Run: headless pygame with SDL's dummy video driver; simulated clock (each Clock.tick advances the game by its frame time, no real sleeping); random seed 0; keys injected as events and as key.get_pressed() state; no mouse input.
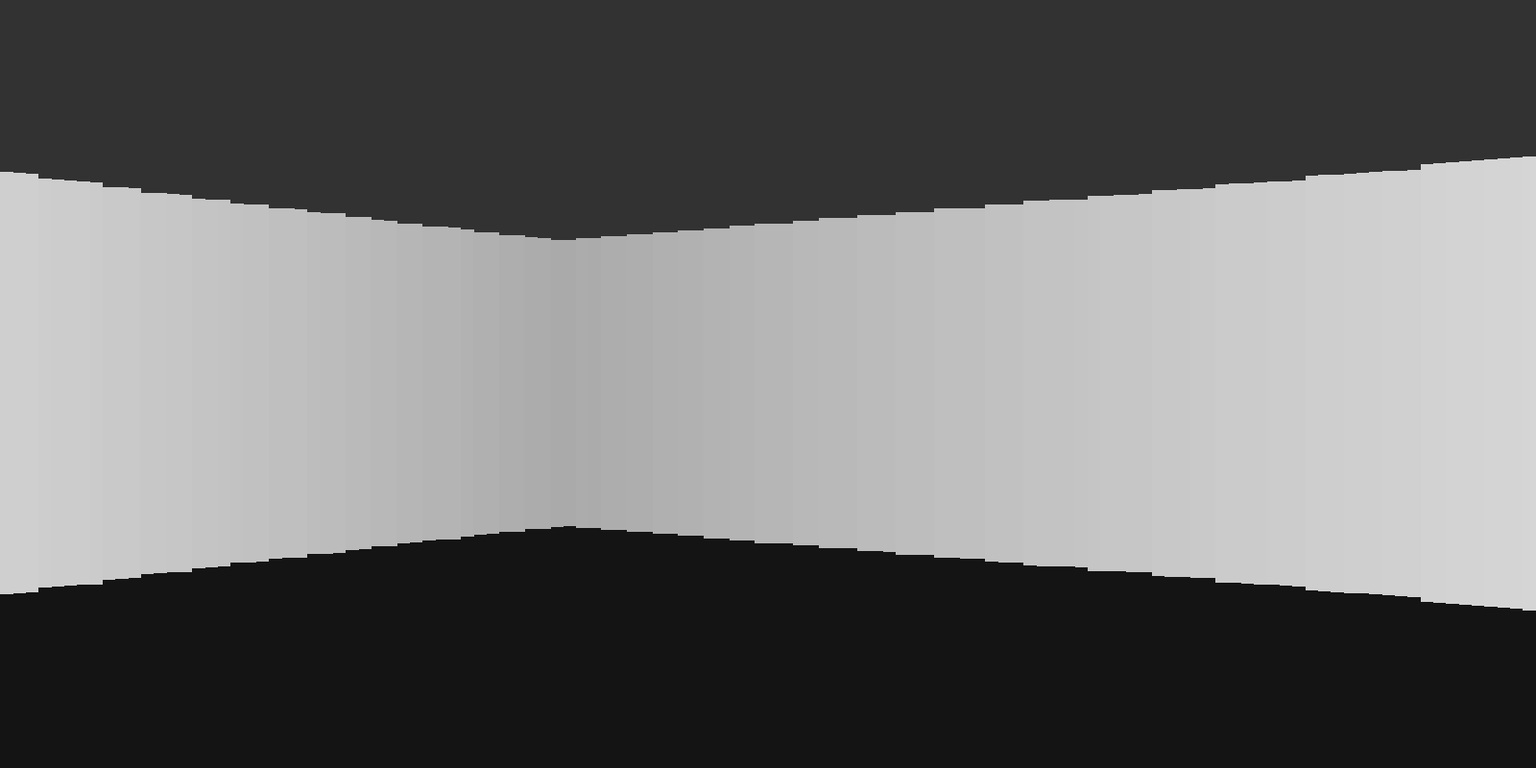
Frame 1 of 4 · flips 1–60 · no input
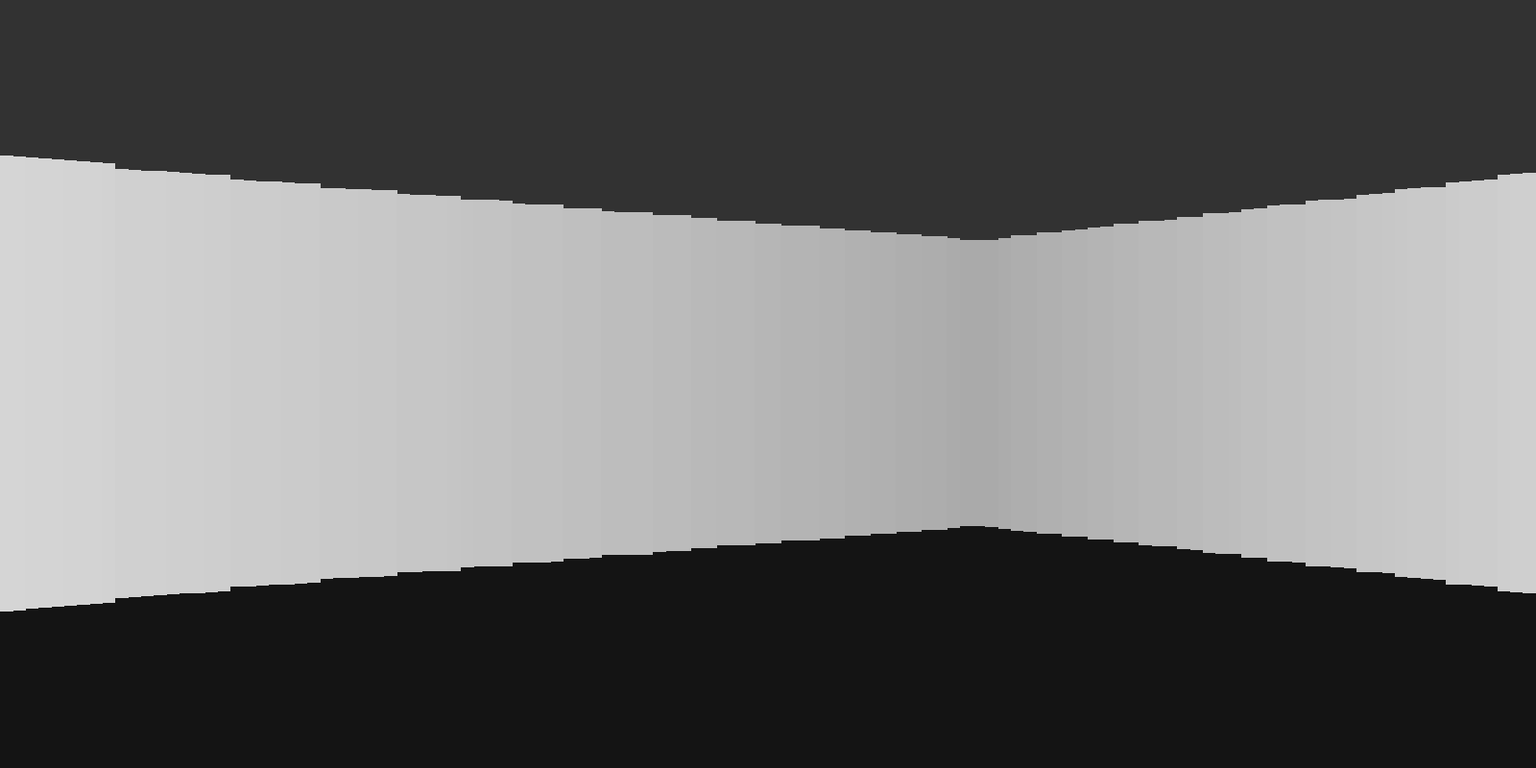
Frame 2 of 4 · flips 61–180 · tapped SPACE, RETURN · held RIGHT (→), D
Frame 3 of 4 · flips 181–300 · held DOWN (↓), S · screen unchanged from frame 2, image omitted
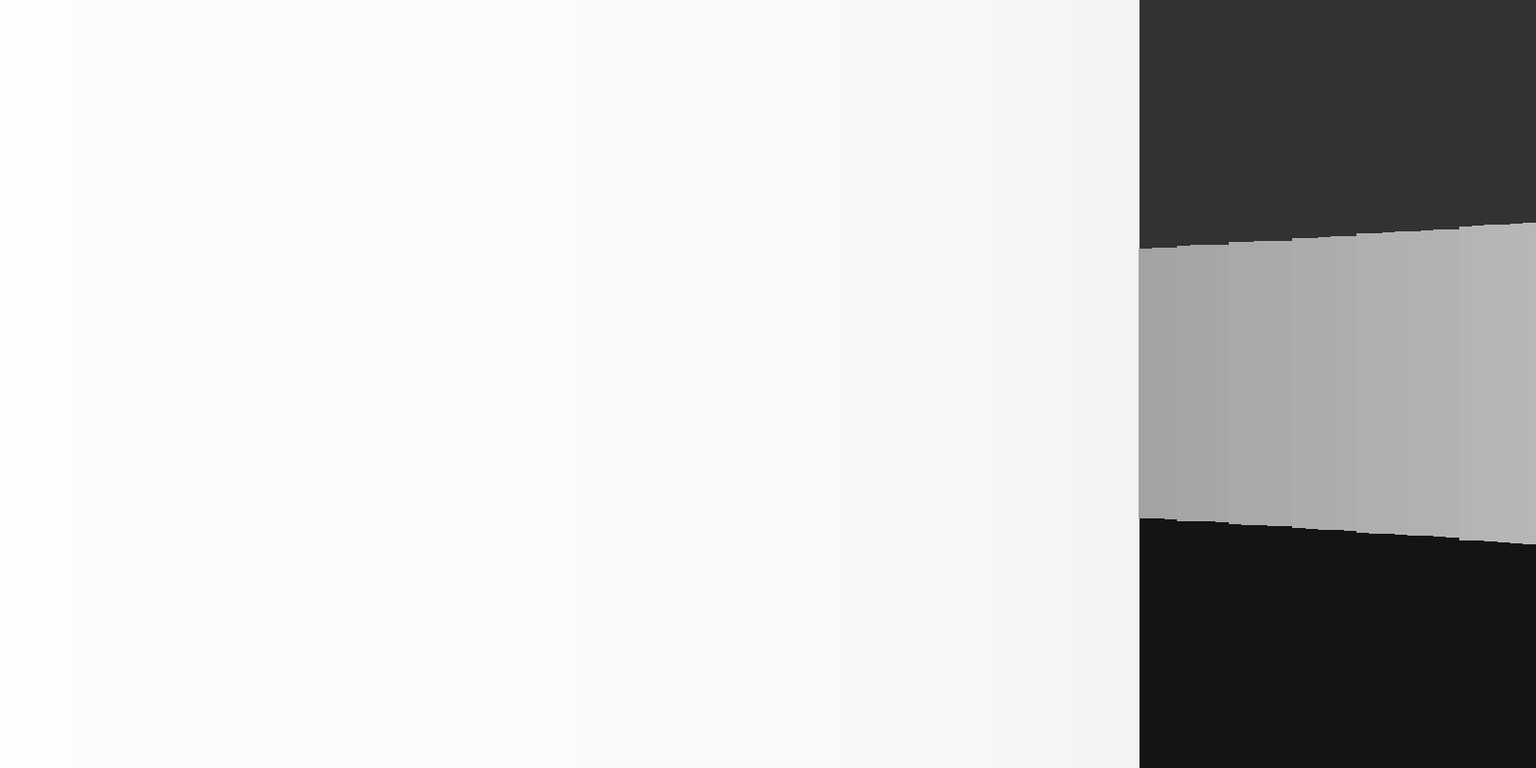
Frame 4 of 4 · flips 301–420 · held LEFT (←), A, UP (↑), W

The pygame program that drew these frames:

import pygame
import math

#Configuration 
SCREEN_RES = (1600, 800)
MAP_SIZE = 10 # edit to change map size
TILE_SIZE = 50
FOV = math.pi / 3  # 60 degrees
HALF_FOV = FOV / 2
CASTED_RAYS = 120  # Number of vertical lines
STEP_ANGLE = FOV / CASTED_RAYS
MAX_DEPTH = 800

#1 is wall, 0 is space
MAP = [
    [1, 1, 1, 1, 1, 1, 1, 1, 1, 1],
    [1, 0, 0, 0, 0, 0, 0, 1, 0, 1],
    [1, 0, 1, 0, 1, 1, 0, 1, 0, 1],
    [1, 0, 1, 0, 0, 0, 0, 0, 0, 1],
    [1, 0, 0, 0, 1, 1, 0, 1, 0, 1],
    [1, 0, 1, 0, 0, 1, 0, 1, 0, 1],
    [1, 0, 0, 0, 0, 0, 0, 1, 0, 1],
    [1, 1, 1, 1, 1, 1, 1, 1, 0, 1],
    [1, 1, 1, 1, 1, 1, 1, 1, 1, 1],
]

#initialise game
pygame.init()
screen = pygame.display.set_mode(SCREEN_RES)
clock = pygame.time.Clock()

#Position
player_x, player_y = 100, 100 
player_angle = 180

#raycasting functions
def cast_rays():
    start_angle = player_angle - HALF_FOV
    
    for ray in range(CASTED_RAYS):
        for depth in range(1, MAX_DEPTH):
            target_x = player_x + math.cos(start_angle) * depth
            target_y = player_y + math.sin(start_angle) * depth
            
            # Convert coordinate to map index
            col = int(target_x / TILE_SIZE)
            row = int(target_y / TILE_SIZE)
            
            if MAP[row][col] == 1:
                # Fix Fisheye effect
                depth *= math.cos(player_angle - start_angle)
                
                # Calculate wall height
                wall_height = 21000 / (depth + 0.0001)
                
                # Draw vertical slice
                color = 255 / (1 + depth * depth * 0.0001) # Simple shading to make far away walls look darker
                pygame.draw.rect(screen, (color, color, color), (
                    ray * (SCREEN_RES[0] / CASTED_RAYS),
                    (SCREEN_RES[1] / 2) - wall_height / 2,
                    (SCREEN_RES[0] / CASTED_RAYS) + 1,
                    wall_height
                ))
                break
        start_angle += STEP_ANGLE

#Main Loop
running = True
while running:
    for event in pygame.event.get():
        if event.type == pygame.QUIT:
            running = False
            

    
    # Movement
    keys = pygame.key.get_pressed()
    if keys[pygame.K_LEFT]: player_angle -= 0.05 #turn left
    if keys[pygame.K_RIGHT]: player_angle += 0.05 #turn right
    
    new_x = player_x
    new_y = player_y
    
    if keys[pygame.K_UP]: #move forward
        new_x += math.cos(player_angle) * 3
        new_y += math.sin(player_angle) * 3
    if keys[pygame.K_DOWN]: #move back
        new_x -= math.cos(player_angle) * 3
        new_y -= math.sin(player_angle) * 3
        
    #collision check 
    buffer = 10 if keys[pygame.K_w] else -10
    check_x = new_x + math.cos(player_angle) * buffer
    check_y = new_y + math.sin(player_angle) * buffer
    
    #update pos only if 0
    if MAP[int(player_y / TILE_SIZE)][int(check_x / TILE_SIZE)] == 0:
        player_x = new_x
    if MAP[int(check_y / TILE_SIZE)][int(player_x / TILE_SIZE)] == 0:
        player_y = new_y

    # Rendering
    screen.fill((50, 50, 50)) # Ceiling
    pygame.draw.rect(screen, (20, 20, 20), (0, SCREEN_RES[1]/2, SCREEN_RES[0], SCREEN_RES[1]/2)) # Floor
    cast_rays()
    
    pygame.display.flip()
    clock.tick(60)

pygame.quit()
